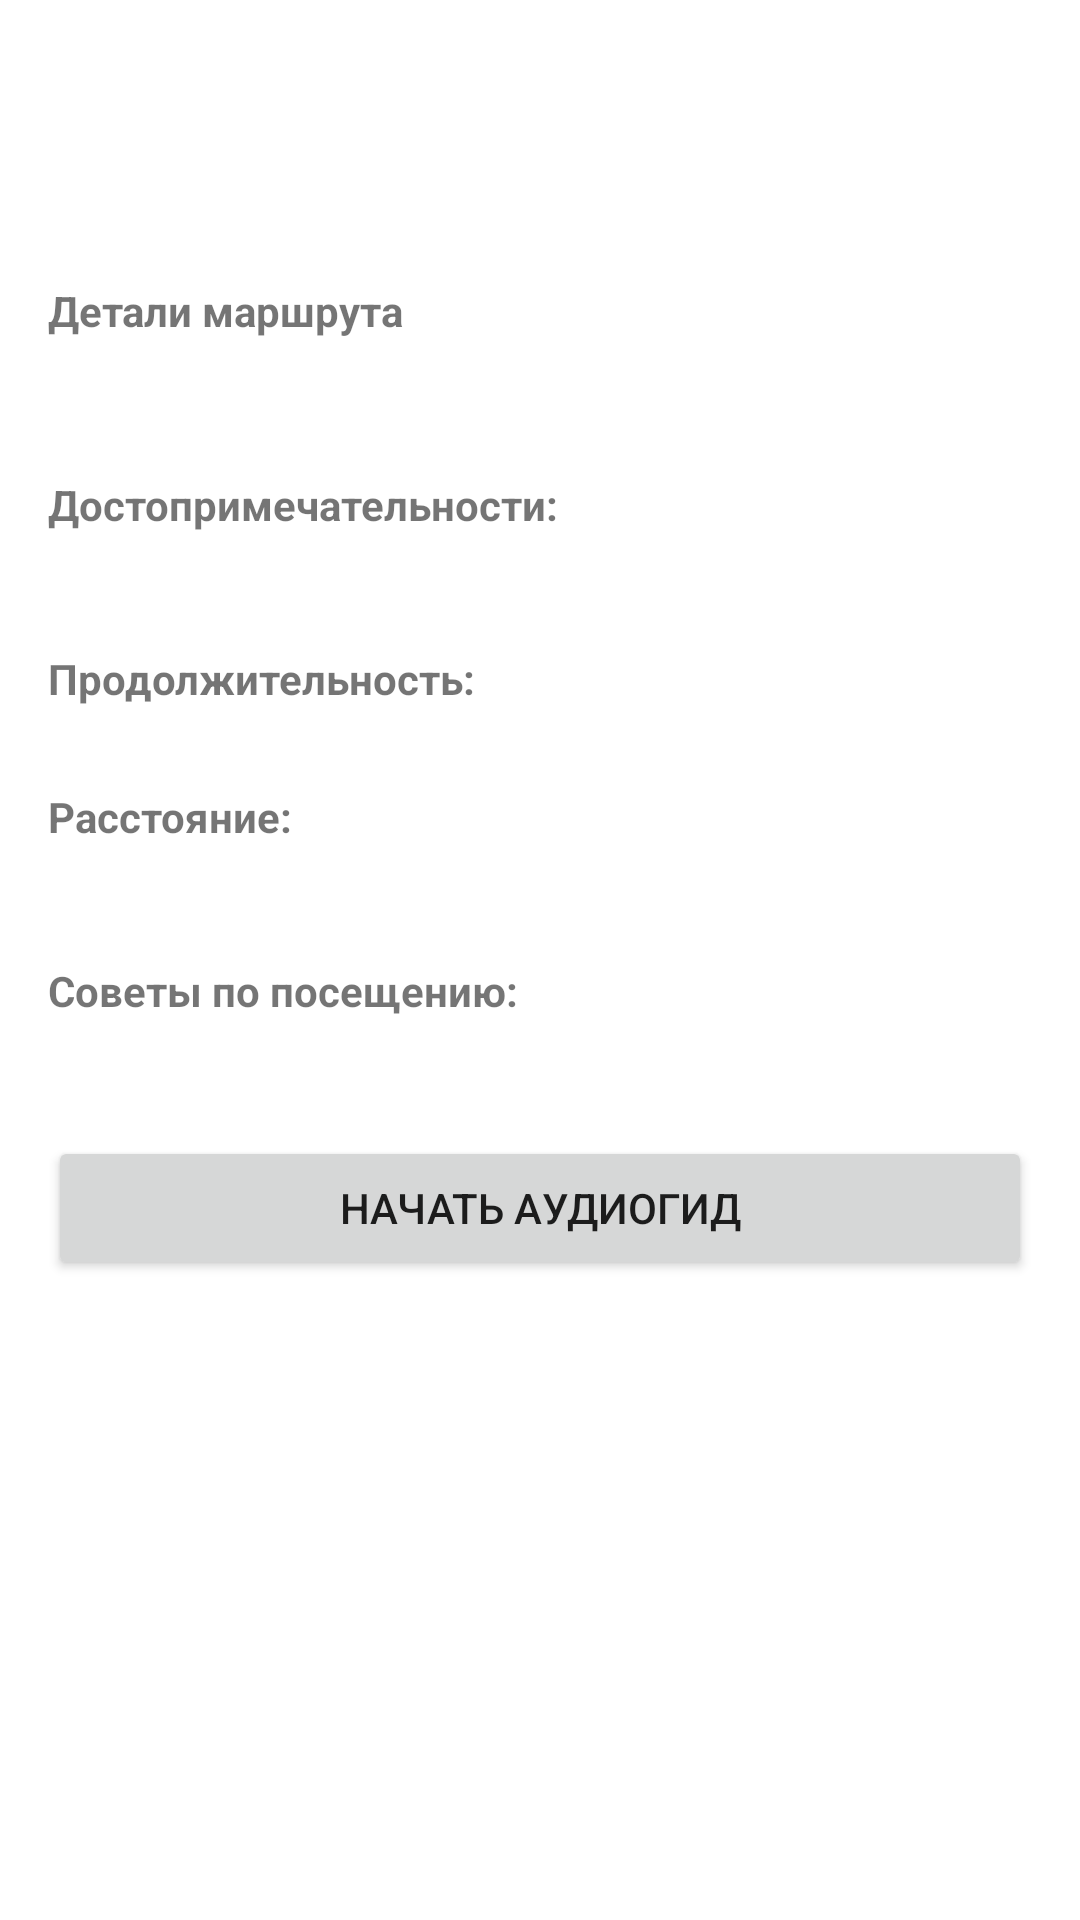

Write the Android layout XML for this screen, with the resource values it uses.
<!-- AndroidManifest.xml: application theme Theme.AudioGuide -->
<!-- res/layout/dialog_route_detail.xml -->
<?xml version="1.0" encoding="utf-8"?>
<ScrollView
    xmlns:android="http://schemas.android.com/apk/res/android"
    android:layout_width="match_parent"
    android:layout_height="wrap_content">

    <LinearLayout
        android:layout_width="match_parent"
        android:layout_height="wrap_content"
        android:orientation="vertical"
        android:padding="16dp">

        <TextView
            android:id="@+id/route_title"
            android:layout_width="match_parent"
            android:layout_height="wrap_content"
            android:textSize="24sp"
            android:textStyle="bold"/>

        <TextView
            android:id="@+id/route_short_description"
            android:layout_width="match_parent"
            android:layout_height="wrap_content"
            android:layout_marginTop="8dp"
            android:textSize="16sp"
            android:textStyle="italic"/>

        <TextView
            android:layout_width="match_parent"
            android:layout_height="wrap_content"
            android:layout_marginTop="16dp"
            android:text="@string/route_details"
            android:textStyle="bold"/>

        <TextView
            android:id="@+id/route_full_description"
            android:layout_width="match_parent"
            android:layout_height="wrap_content"
            android:layout_marginTop="8dp"
            android:textSize="16sp"/>

        <TextView
            android:layout_width="match_parent"
            android:layout_height="wrap_content"
            android:layout_marginTop="16dp"
            android:text="@string/landmarks_label"
            android:textStyle="bold"/>

        <TextView
            android:id="@+id/route_landmarks"
            android:layout_width="match_parent"
            android:layout_height="wrap_content"
            android:layout_marginTop="4dp"/>

        <TextView
            android:layout_width="match_parent"
            android:layout_height="wrap_content"
            android:layout_marginTop="16dp"
            android:text="@string/duration_label"
            android:textStyle="bold"/>

        <TextView
            android:id="@+id/route_duration"
            android:layout_width="match_parent"
            android:layout_height="wrap_content"
            android:layout_marginTop="4dp"/>

        <TextView
            android:layout_width="match_parent"
            android:layout_height="wrap_content"
            android:layout_marginTop="4dp"
            android:text="@string/distance_label"
            android:textStyle="bold"/>

        <TextView
            android:id="@+id/route_distance"
            android:layout_width="match_parent"
            android:layout_height="wrap_content"
            android:layout_marginTop="4dp"/>

        <TextView
            android:layout_width="match_parent"
            android:layout_height="wrap_content"
            android:layout_marginTop="16dp"
            android:text="@string/tips_label"
            android:textStyle="bold"/>

        <TextView
            android:id="@+id/route_tips"
            android:layout_width="match_parent"
            android:layout_height="wrap_content"
            android:layout_marginTop="4dp"/>

        <Button
            android:id="@+id/start_guide_button"
            android:layout_width="match_parent"
            android:layout_height="wrap_content"
            android:layout_marginTop="16dp"
            android:text="@string/route_start_guide"/>

    </LinearLayout>

</ScrollView>
<!-- resources referenced by this layout -->
<resources>
  <string name="distance_label">Расстояние:</string>
  <string name="duration_label">Продолжительность:</string>
  <string name="landmarks_label">Достопримечательности:</string>
  <string name="route_details">Детали маршрута</string>
  <string name="route_start_guide">Начать аудиогид</string>
  <string name="tips_label">Советы по посещению:</string>
  <style name="Theme.AudioGuide" parent="Theme.MaterialComponents.Light.NoActionBar">
          <item name="colorPrimary">@color/primary_light_theme</item>
          <item name="colorPrimaryVariant">@color/primary_variant_light</item>
          <item name="colorOnPrimary">@color/white</item>
          <item name="android:statusBarColor">?attr/colorPrimaryVariant</item>
          <item name="android:windowLightStatusBar">false</item>
          <item name="bottomNavigationStyle">@style/Widget.App.BottomNavigationView</item>
      </style>
  <color name="primary_light_theme">#1B5E20</color>
  <color name="primary_variant_light">#2E7D32</color>
  <color name="white">#FFFFFF</color>
  <style name="Widget.App.BottomNavigationView" parent="Widget.MaterialComponents.BottomNavigationView">
          <item name="itemTextColor">@color/primary_light_theme</item>
          <item name="itemIconTint">@color/primary_light_theme</item>
          <item name="itemTextAppearanceActive">@style/TextAppearance.App.BottomNavigation</item>
          <item name="itemTextAppearanceInactive">@style/TextAppearance.App.BottomNavigation</item>
          <item name="labelVisibilityMode">labeled</item>
      </style>
  <style name="TextAppearance.App.BottomNavigation" parent="TextAppearance.MaterialComponents.Caption">
          <item name="android:textSize">11sp</item>
          <item name="android:maxLines">2</item>
          <item name="android:ellipsize">none</item>
      </style>
</resources>
